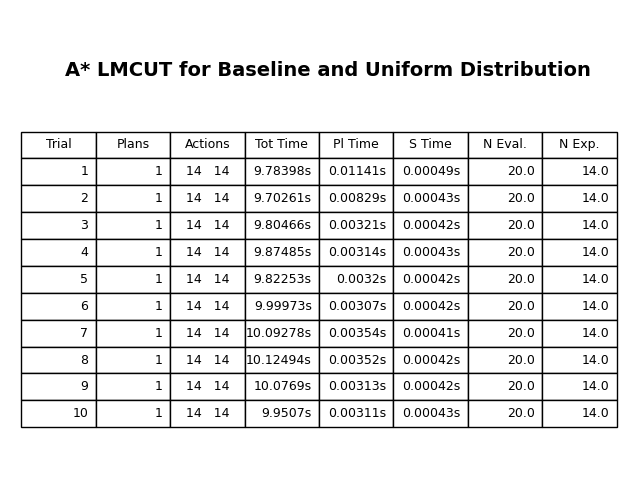

Source data for this figure (header and first rows):
, Trial, Plans, Actions, Actions in Plans, Tot Time, Pl Time, S Time, N Eval., N Exp.
0.25, 3.25, 1.0, 14.0, 14.0, 9.809, 0.003132, 0.00042, 20.0, 14.0
0.5, 5.5, 1.0, 14.0, 14.0, 9.913, 0.003205, 0.00042, 20.0, 14.0
0.75, 7.75, 1.0, 14.0, 14.0, 10.06, 0.003535, 0.00043, 20.0, 14.0
0.0, 1.0, 1.0, 14.0, 14.0, 9.703, 0.00307, 0.00041, 20.0, 14.0
0.0, 10.0, 1.0, 14.0, 14.0, 10.12, 0.01141, 0.00049, 20.0, 14.0
0.0, 5.5, 1.0, 14.0, 14.0, 9.923, 0.004562, 0.000429, 20.0, 14.0
0.0, 3.028, 0.0, 0.0, 0.0, 0.1469, 0.002887, 2.233582075700127e-05, 0.0, 0.0
